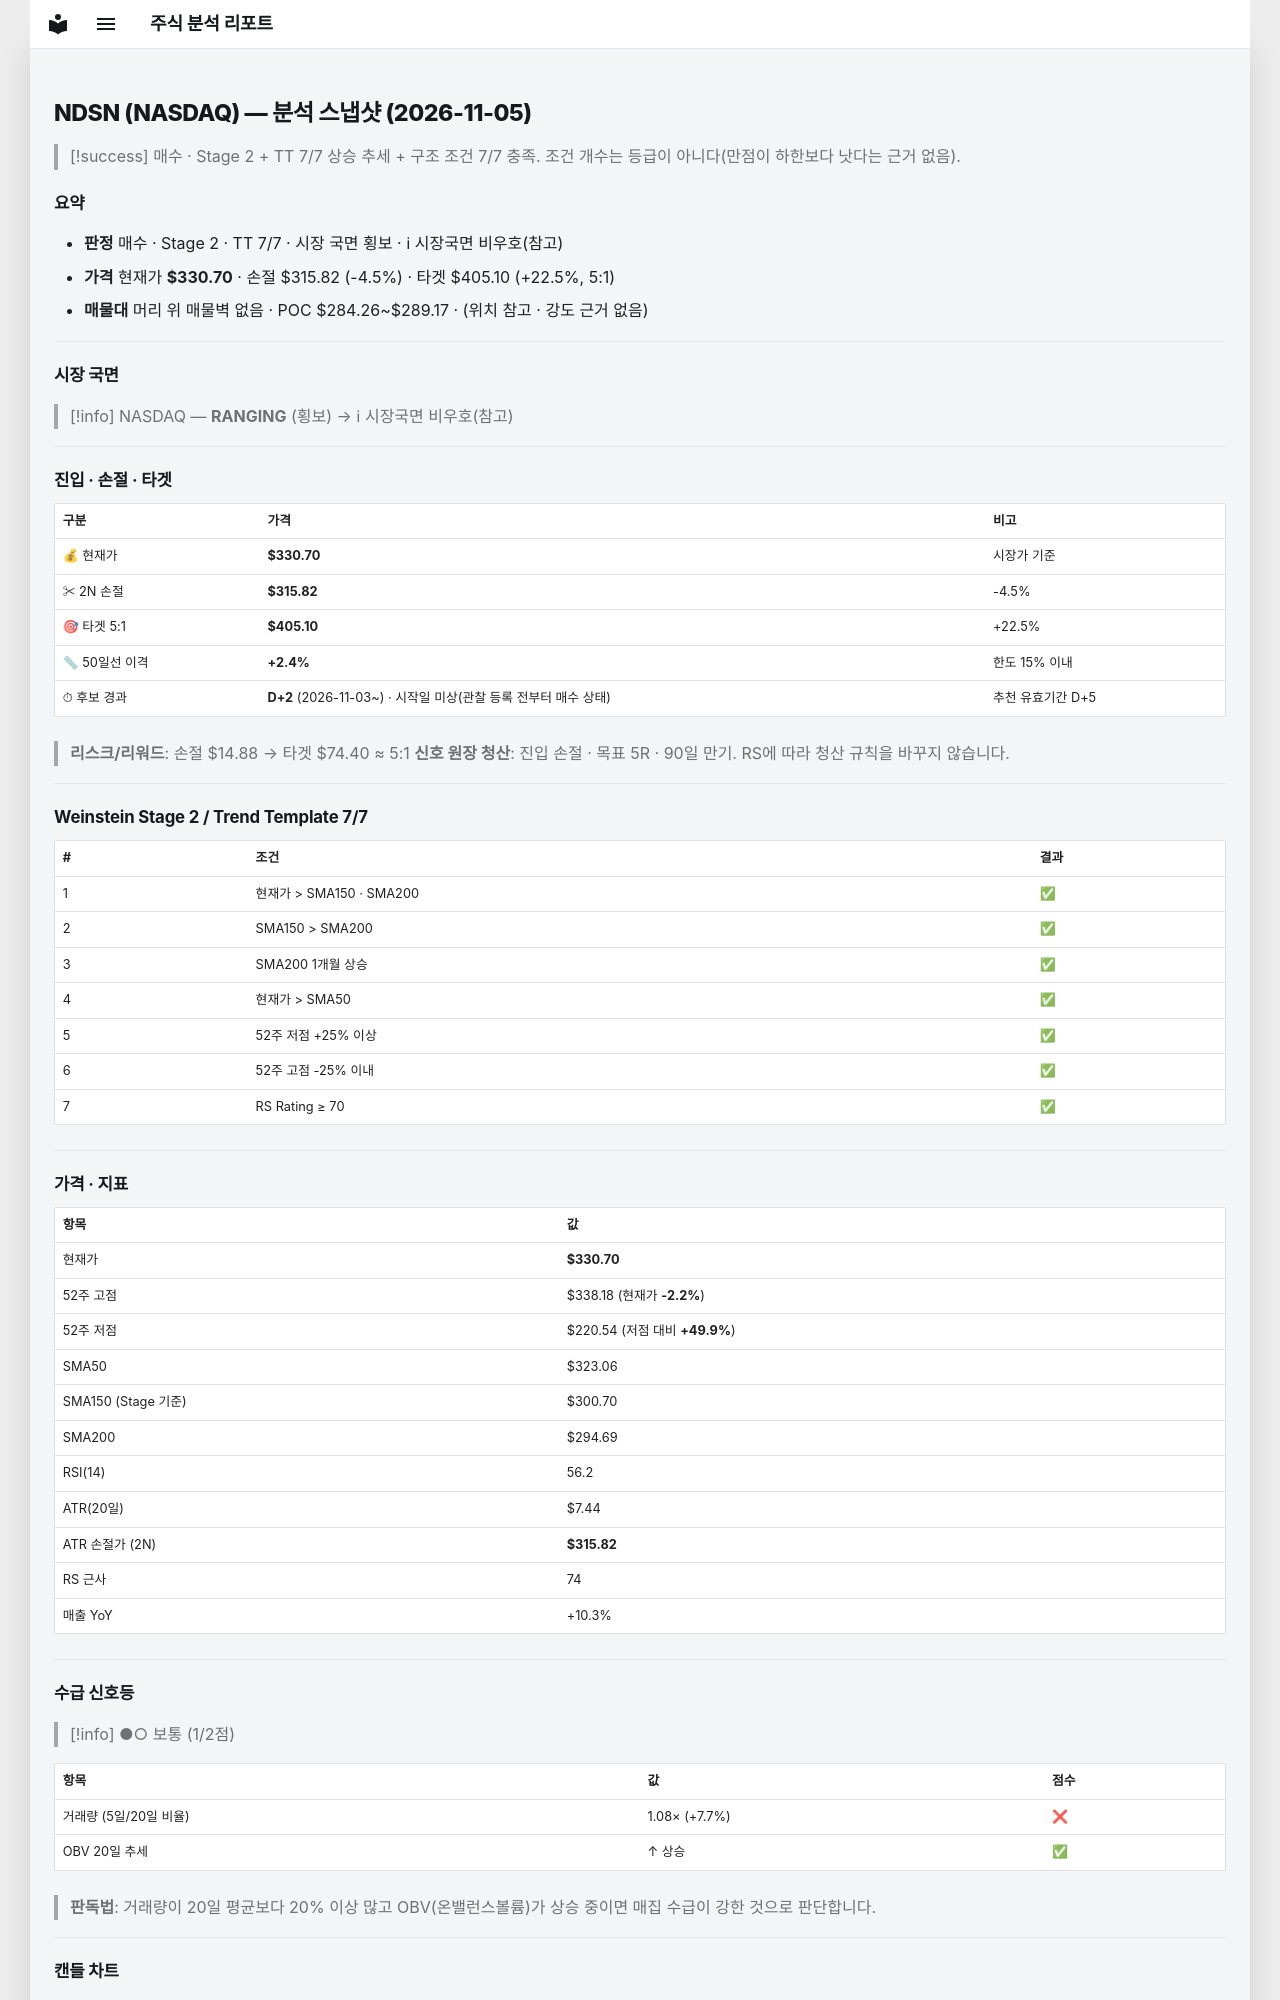

repository: soloandco/stock-reports · page: snapshots/NDSN-2026-11-05/index.html · generator: mkdocs

---
type: analysis-snapshot
title: NDSN 분석 스냅샷
ticker: NDSN
market: NASDAQ
created: 2026-11-05
updated: 2026-11-05
bar-date: 2026-11-04
verdict: 매수후보
real-rr: 0.50
sma50-gap-pct: 2.4
candidate-days: 2
candidate-since: 2026-11-03
candidate-start-unknown: true
weekly-position: 저항대아래
weekly-overhead-price: 338.10
weekly-overhead-pct: 2.2
stage: 2
trend-template-score: 7
tt-max: 7
ma-set: sma-50-150-200
price: 330.70001220703125
stop-price: 315.8197364655103
market-regime: RANGING
supply-demand-score: 1/2
supply-demand-label: 보통
status: tracking
tags:
  - stock-agent
  - watchlist
  - NDSN
  - analysis
related:
  - "[[analysis-template]]"
---

# NDSN (NASDAQ) — 분석 스냅샷 (2026-11-05)

> [!success] 매수 · Stage 2 + TT 7/7
> 상승 추세 + 구조 조건 7/7 충족. 조건 개수는 등급이 아니다(만점이 하한보다 낫다는 근거 없음).

## 요약

- **판정** 매수 · Stage 2 · TT 7/7 · 시장 국면 횡보 · ℹ 시장국면 비우호(참고)
- **가격** 현재가 **$330.70** · 손절 $315.82 (-4.5%) · 타겟 $405.10 (+22.5%, 5:1)
- **매물대** 머리 위 매물벽 없음 · POC $284.26~$289.17 · (위치 참고 · 강도 근거 없음)

---

## 시장 국면

> [!info] NASDAQ — **RANGING** (횡보) → ℹ 시장국면 비우호(참고)

---

## 진입 · 손절 · 타겟

| 구분 | 가격 | 비고 |
|------|------|------|
| 💰 현재가 | **$330.70** | 시장가 기준 |
| ✂ 2N 손절 | **$315.82** | -4.5% |
| 🎯 타겟 5:1 | **$405.10** | +22.5% |
| 📏 50일선 이격 | **+2.4%** | 한도 15% 이내 |
| ⏱ 후보 경과 | **D+2** (2026-11-03~) · 시작일 미상(관찰 등록 전부터 매수 상태) | 추천 유효기간 D+5 |

> **리스크/리워드**: 손절 $14.88 → 타겟 $74.40 ≈ 5:1
> **신호 원장 청산**: 진입 손절 · 목표 5R · 90일 만기. RS에 따라 청산 규칙을 바꾸지 않습니다.

---

## Weinstein Stage 2 / Trend Template 7/7

| # | 조건 | 결과 |
|---|------|------|
| 1 | 현재가 > SMA150 · SMA200 | ✅ |
| 2 | SMA150 > SMA200 | ✅ |
| 3 | SMA200 1개월 상승 | ✅ |
| 4 | 현재가 > SMA50 | ✅ |
| 5 | 52주 저점 +25% 이상 | ✅ |
| 6 | 52주 고점 -25% 이내 | ✅ |
| 7 | RS Rating ≥ 70 | ✅ |

---

## 가격 · 지표

| 항목 | 값 |
|------|---|
| 현재가 | **$330.70** |
| 52주 고점 | $338.18 (현재가 **-2.2%**) |
| 52주 저점 | $220.54 (저점 대비 **+49.9%**) |
| SMA50 | $323.06 |
| SMA150 (Stage 기준) | $300.70 |
| SMA200 | $294.69 |
| RSI(14) | 56.2 |
| ATR(20일) | $7.44 |
| ATR 손절가 (2N) | **$315.82** |
| RS 근사 | 74 |
| 매출 YoY | +10.3% |

---
## 수급 신호등

> [!info] ●○ 보통 (1/2점)

| 항목 | 값 | 점수 |
|------|------|------|
| 거래량 (5일/20일 비율) | 1.08× (+7.7%) | ❌ |
| OBV 20일 추세 | ↑ 상승 | ✅ |

> **판독법**: 거래량이 20일 평균보다 20% 이상 많고 OBV(온밸런스볼륨)가 상승 중이면 매집 수급이 강한 것으로 판단합니다.

---
